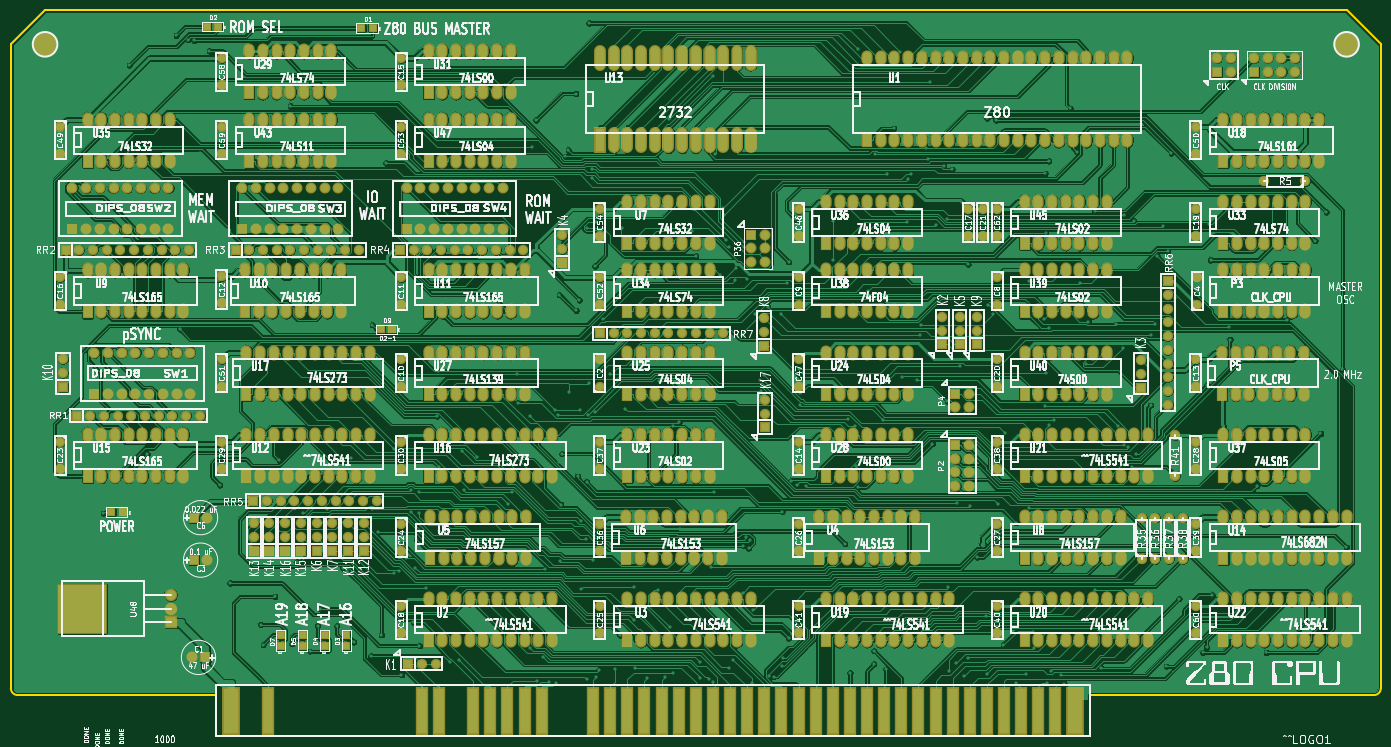
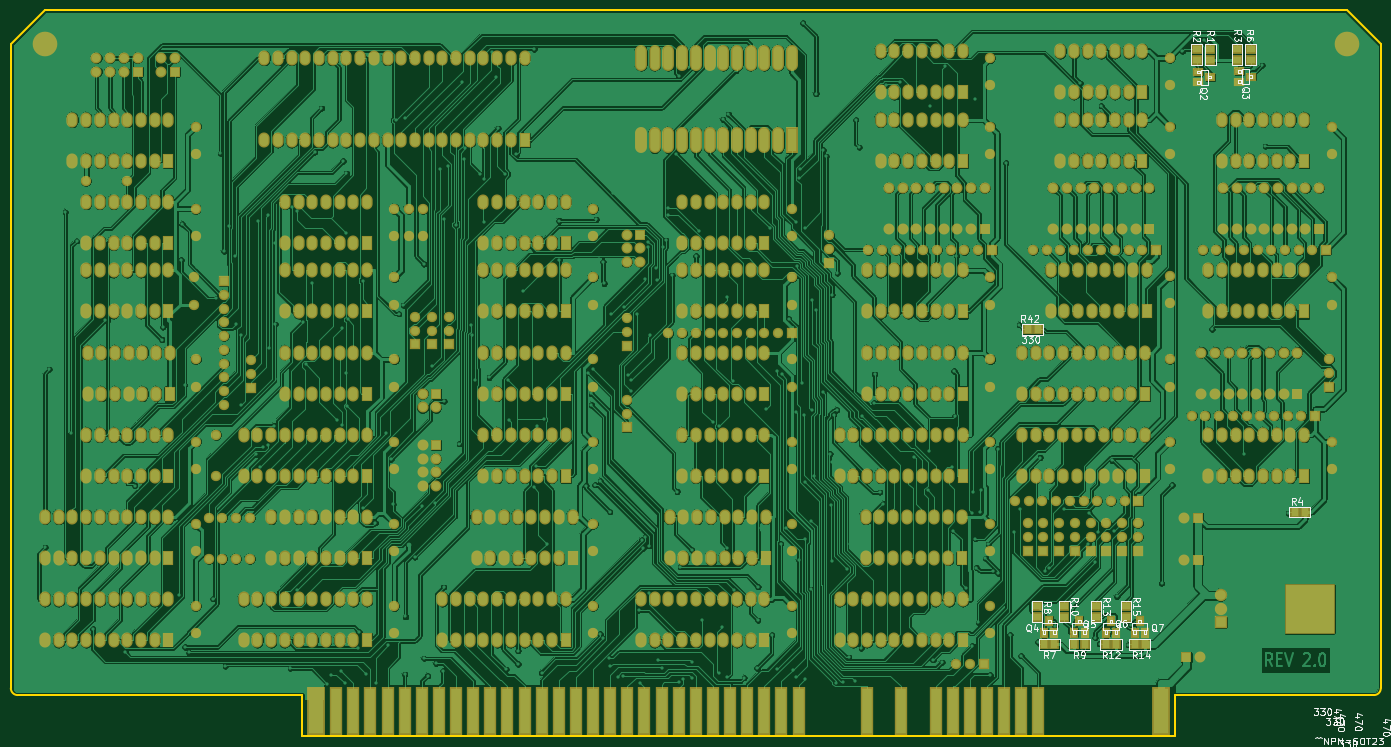
Circuit board: 8 layer files. Board 254.0 x 134.6 mm.
- bottom_mask: s100_Z80 V3-B_Mask.gbs (23469 bytes)
- bottom_silk: s100_Z80 V3-B_SilkS.gbo (38068 bytes)
- bottom_copper: s100_Z80 V3-Bottom.gbl (613274 bytes)
- outline: s100_Z80 V3-Edge_Cuts.gbr (792 bytes)
- top_mask: s100_Z80 V3-F_Mask.gts (22726 bytes)
- top_silk: s100_Z80 V3-F_SilkS.gto (1075597 bytes)
- top_copper: s100_Z80 V3-Top.gtl (562243 bytes)
- drill: s100_Z80 V3.drl (23046 bytes)

=== bottom_mask: s100_Z80 V3-B_Mask.gbs (23469 bytes, source omitted) ===
=== bottom_silk: s100_Z80 V3-B_SilkS.gbo (38068 bytes, source omitted) ===
=== bottom_copper: s100_Z80 V3-Bottom.gbl (613274 bytes, source omitted) ===
=== outline: s100_Z80 V3-Edge_Cuts.gbr ===
G04 (created by PCBNEW (2013-07-07 BZR 4022)-stable) date 7/18/2014 12:18:10 AM*
%MOIN*%
G04 Gerber Fmt 3.4, Leading zero omitted, Abs format*
%FSLAX34Y34*%
G01*
G70*
G90*
G04 APERTURE LIST*
%ADD10C,0.00590551*%
%ADD11C,0.015*%
G04 APERTURE END LIST*
G54D10*
G54D11*
X5000Y-58500D02*
X5000Y-11500D01*
X5500Y-59000D02*
X20000Y-59000D01*
X5000Y-58500D02*
G75*
G03X5500Y-59000I500J0D01*
G74*
G01*
X105000Y-58500D02*
X105000Y-11500D01*
X83750Y-59000D02*
X83750Y-62000D01*
X104500Y-59000D02*
X83750Y-59000D01*
X104500Y-59000D02*
G75*
G03X105000Y-58500I0J500D01*
G74*
G01*
X102500Y-9000D02*
X105000Y-11500D01*
X7500Y-9000D02*
X102500Y-9000D01*
X5000Y-11500D02*
X7500Y-9000D01*
X20000Y-62000D02*
X20000Y-59000D01*
X83750Y-62000D02*
X20000Y-62000D01*
M02*

=== top_mask: s100_Z80 V3-F_Mask.gts (22726 bytes, source omitted) ===
=== top_silk: s100_Z80 V3-F_SilkS.gto (1075597 bytes, source omitted) ===
=== top_copper: s100_Z80 V3-Top.gtl (562243 bytes, source omitted) ===
=== drill: s100_Z80 V3.drl (23046 bytes, source omitted) ===
